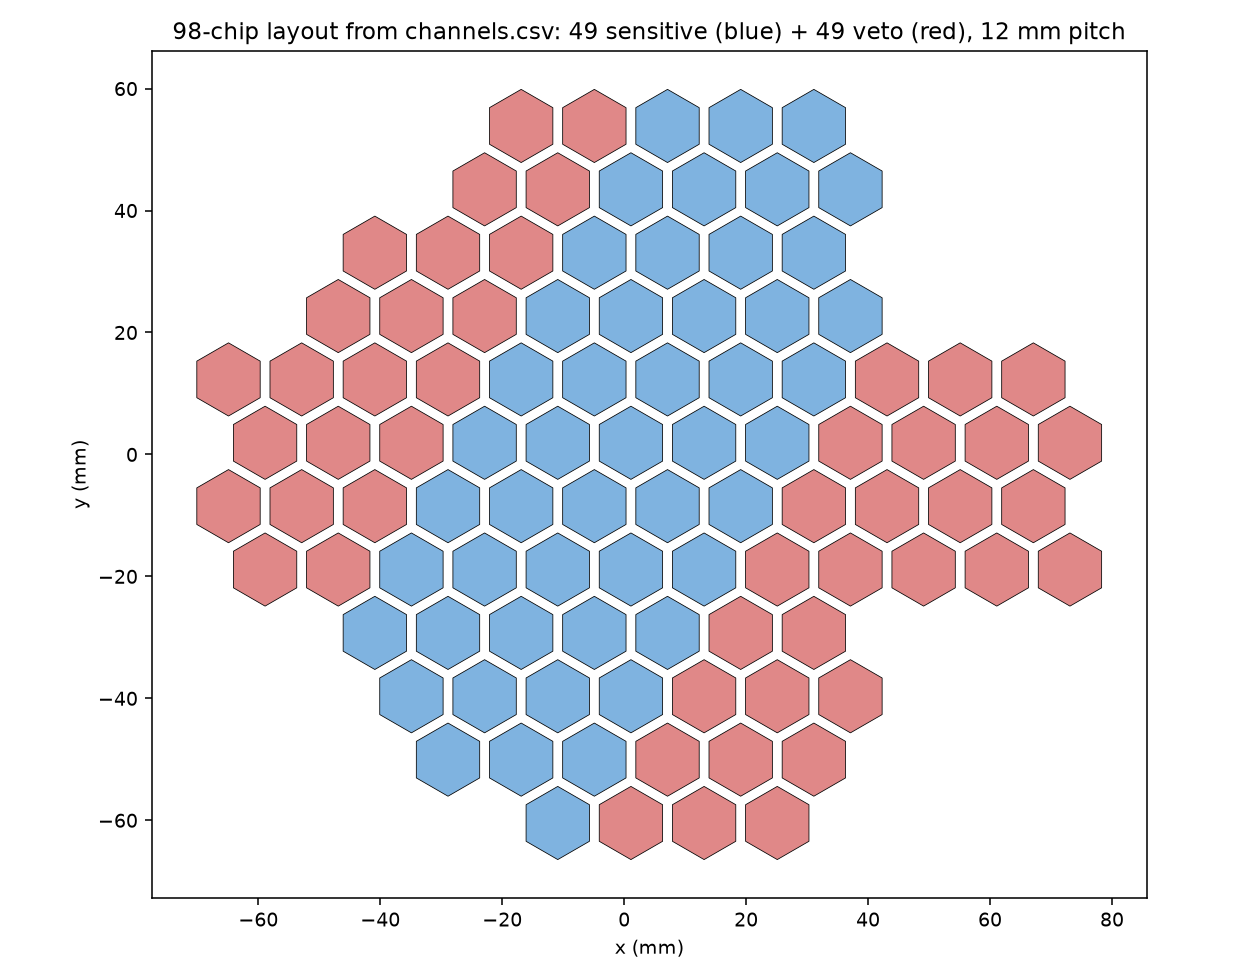

The data file committed next to this chart (first rows):
# channel, position, x_mm, y_mm, role  (origin = sensitive centroid; 12 m…
channel, position, x_mm, y_mm, role
ADC0-IN0, Q15, 31.1, 12.3, sensitive
ADC0-IN1, S15, 43.1, 12.3, veto
ADC0-IN2, T13, 49.1, 1.909, veto
ADC0-IN3, U15, 55.1, 12.3, veto
ADC0-IN4, V13, 61.1, 1.909, veto
ADC0-IN5, W15, 67.1, 12.3, veto
ADC0-IN6, X13, 73.1, 1.909, veto
ADC0-IN7, W11, 67.1, -8.484, veto
ADC0-IN8, X9, 73.1, -18.88, veto
ADC0-IN9, V9, 61.1, -18.88, veto
ADC0-IN10, U11, 55.1, -8.484, veto
ADC0-IN11, T9, 49.1, -18.88, veto
ADC0-IN12, S11, 43.1, -8.484, veto
ADC0-IN13, R13, 37.1, 1.909, veto
ADC0-IN14, Q11, 31.1, -8.484, veto
ADC0-IN15, R9, 37.1, -18.88, veto
ADC1-IN0, P9, 25.1, -18.88, veto
ADC1-IN1, N9, 13.1, -18.88, sensitive
ADC1-IN2, M11, 7.102, -8.484, sensitive
ADC1-IN3, O11, 19.1, -8.484, sensitive
ADC1-IN4, P13, 25.1, 1.909, sensitive
ADC1-IN5, N13, 13.1, 1.909, sensitive
ADC1-IN6, O15, 19.1, 12.3, sensitive
ADC1-IN7, M15, 7.102, 12.3, sensitive
ADC1-IN8, K15, -4.898, 12.3, sensitive
ADC1-IN9, I15, -16.9, 12.3, sensitive
ADC1-IN10, J13, -10.9, 1.909, sensitive
ADC1-IN11, L13, 1.102, 1.909, sensitive
ADC1-IN12, K11, -4.898, -8.484, sensitive
ADC1-IN13, I11, -16.9, -8.484, sensitive
ADC1-IN14, J9, -10.9, -18.88, sensitive
ADC1-IN15, L9, 1.102, -18.88, sensitive
ADC2-IN0, M7, 7.102, -29.27, sensitive
ADC2-IN1, N5, 13.1, -39.66, veto
ADC2-IN2, O7, 19.1, -29.27, veto
ADC2-IN3, P5, 25.1, -39.66, veto
ADC2-IN4, O3, 19.1, -50.05, veto
ADC2-IN5, M3, 7.102, -50.05, veto
ADC2-IN6, K3, -4.898, -50.05, sensitive
ADC2-IN7, L5, 1.102, -39.66, sensitive
ADC2-IN8, K7, -4.898, -29.27, sensitive
ADC2-IN9, I7, -16.9, -29.27, sensitive
ADC2-IN10, J5, -10.9, -39.66, sensitive
ADC2-IN11, I3, -16.9, -50.05, sensitive
ADC2-IN12, J1, -10.9, -60.45, sensitive
ADC2-IN13, L1, 1.102, -60.45, veto
ADC2-IN14, N1, 13.1, -60.45, veto
ADC2-IN15, P1, 25.1, -60.45, veto
ADC3-IN0, Q3, 31.1, -50.05, veto
ADC3-IN1, R5, 37.1, -39.66, veto
ADC3-IN2, Q7, 31.1, -29.27, veto
ADC4-IN0, H13, -22.9, 1.909, sensitive
ADC4-IN1, G15, -28.9, 12.3, veto
ADC4-IN2, F13, -34.9, 1.909, veto
ADC4-IN3, E15, -40.9, 12.3, veto
ADC4-IN4, D13, -46.9, 1.909, veto
ADC4-IN5, C15, -52.9, 12.3, veto
ADC4-IN6, A15, -64.9, 12.3, veto
ADC4-IN7, B13, -58.9, 1.909, veto
... 39 more rows
